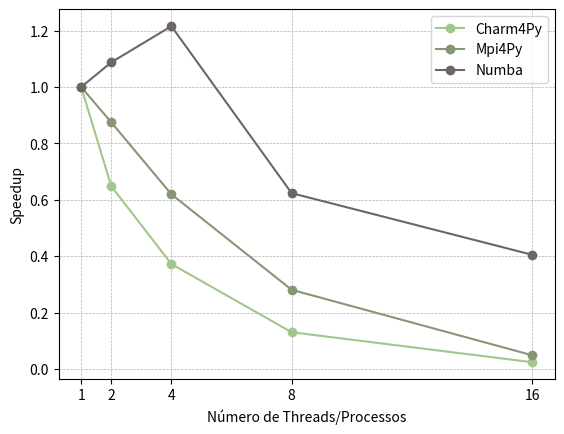

Generate this figure with matplotlib:
import matplotlib.pyplot as plt
import numpy as np

num_threads = [1, 2, 4, 8, 16]
charm4py_efficiency = [1, 0.6483, 0.3724, 0.1305, 0.0243]
mpi4py_efficiency = [1, 0.8748, 0.6197, 0.2810, 0.0490]
numba_efficiency = [1, 1.0875, 1.2157, 0.6237, 0.4052]

colors = ['#a3c68c', '#879676', '#6e6662', '#340735']

fig, ax = plt.subplots()

ax.plot(num_threads, charm4py_efficiency, marker='o', color=colors[0], label='Charm4Py', linestyle='-')
ax.plot(num_threads, mpi4py_efficiency, marker='o', color=colors[1], label='Mpi4Py', linestyle='-')
ax.plot(num_threads, numba_efficiency, marker='o', color=colors[2], label='Numba', linestyle='-')

ax.set_xlabel('Número de Threads/Processos')
ax.set_ylabel('Speedup')
ax.legend()

ax.set_xticks(num_threads)
ax.set_xticklabels(num_threads)

ax.grid(True, which='both', linestyle='--', linewidth=0.5)

plt.show()
